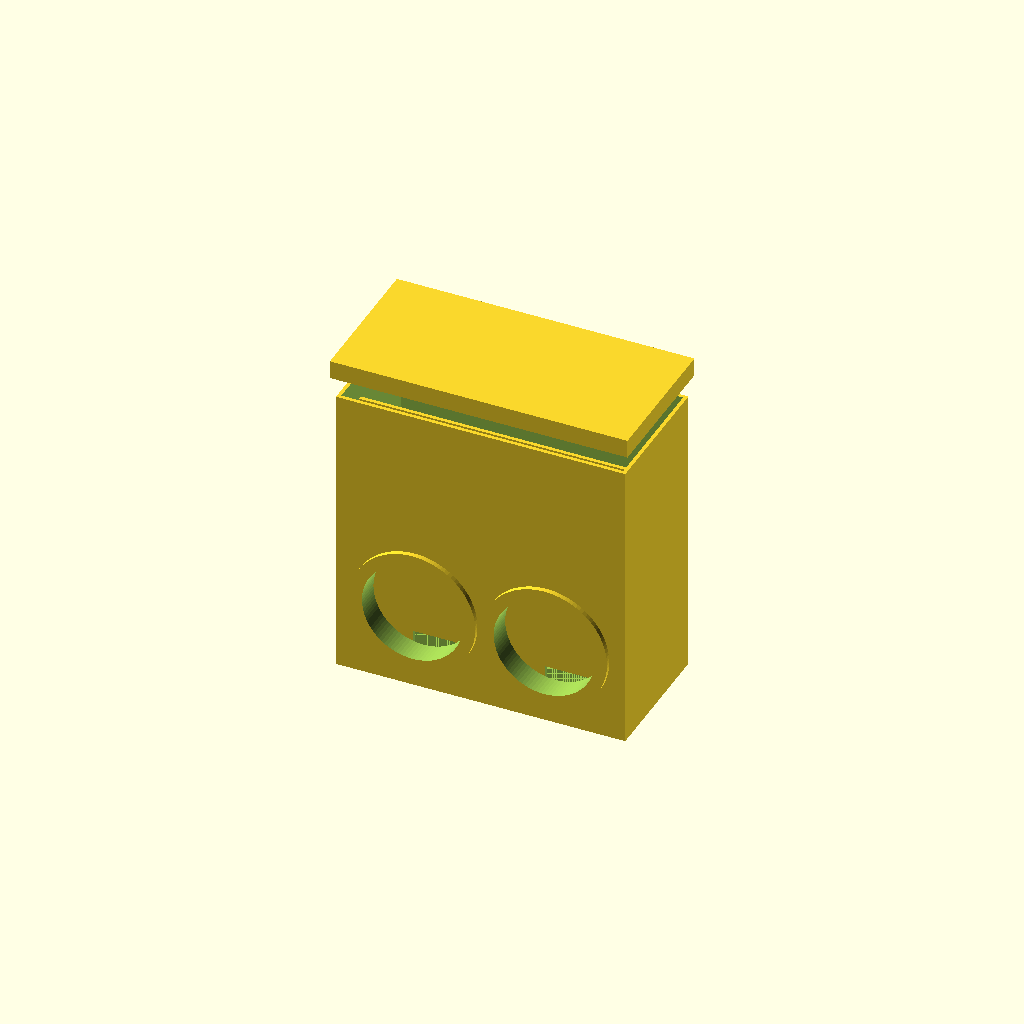
Cell 1: the model at its default parameters.
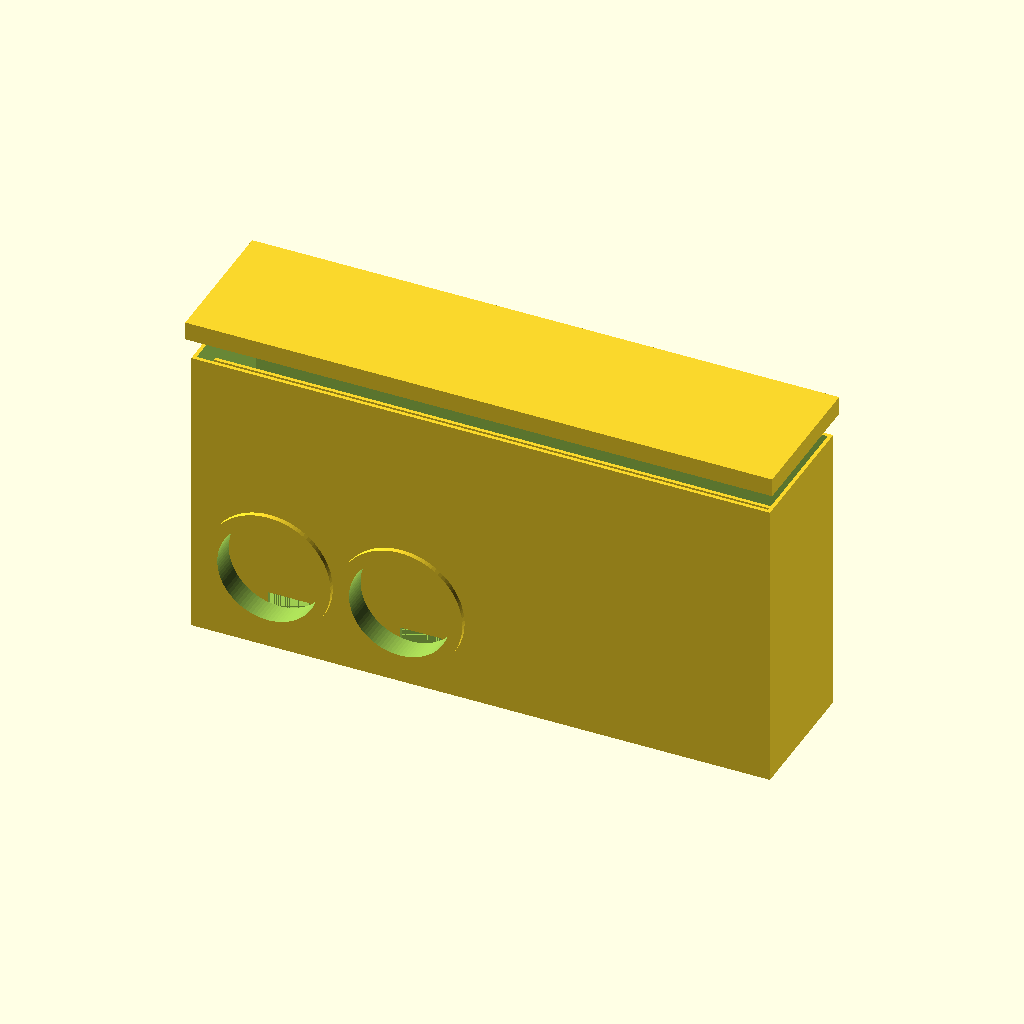
Cell 2: body_w = 470 (everything else at default).
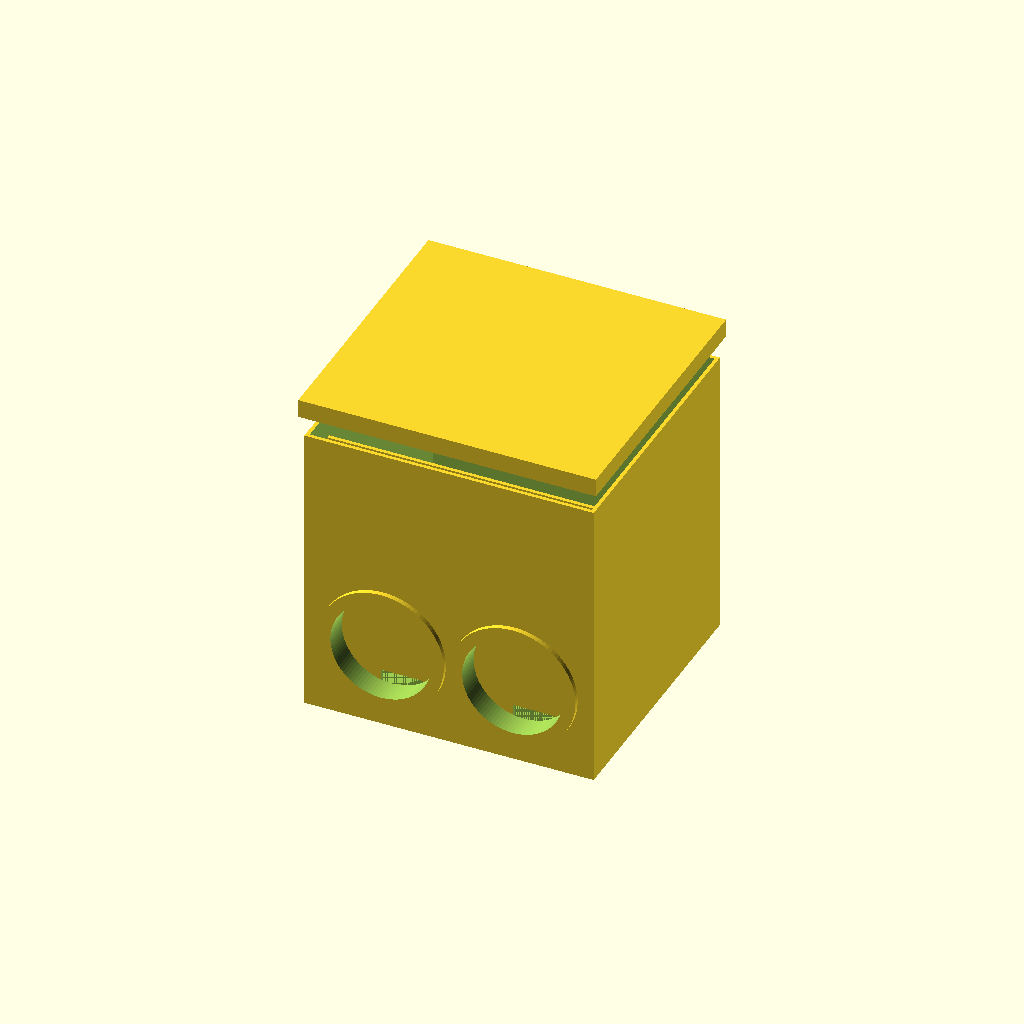
Cell 3: body_d = 220 (everything else at default).
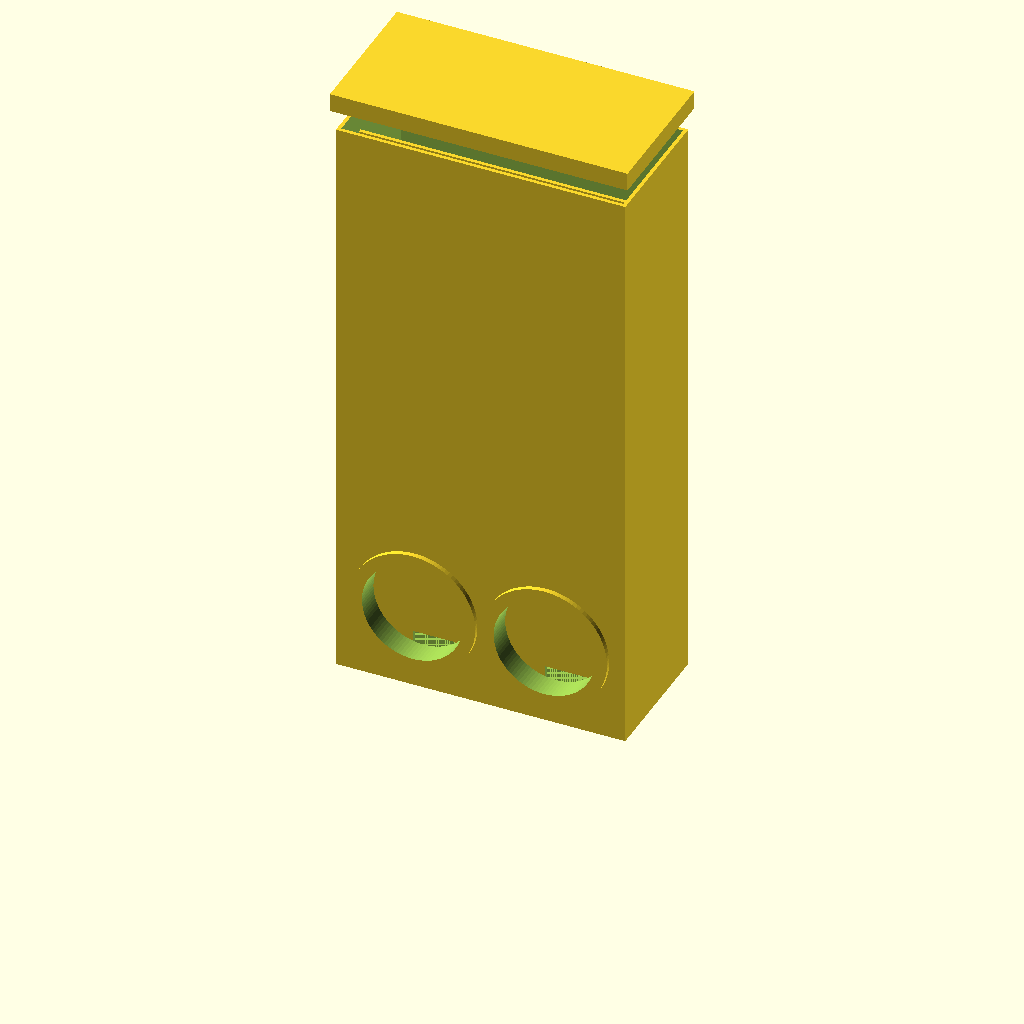
Cell 4 — body_h set to 480, the other parameters unchanged.
One fixed orthographic camera (rotation 55°, 0°, 25°; colour scheme Cornfield) for every cell.
Source of the model, projects/chicken-low-waste-feeder/src/chicken_low_waste_feeder.scad:
// Chicken low-waste gravity feeder
// Designed for a 256 x 256 mm printer bed (Elegoo Centauri-class)
// Main body and lid each fit without splitting.
// Two large feeding ports sized for chicken heads.
// No external standing tray.
//
// Export examples:
//   openscad -D 'part="body"' -o feeder_body.stl chicken_low_waste_feeder.scad
//   openscad -D 'part="lid"'  -o feeder_lid.stl  chicken_low_waste_feeder.scad
//   openscad -D 'part="port"' -o feeder_port.stl chicken_low_waste_feeder.scad
// Print the port STL twice.

$fn = 96;

part = "assembly";  // "body", "lid", "port", "assembly", "plate_check"

// -------------------- Main dimensions --------------------
body_w = 235;       // X
body_d = 110;       // Y
body_h = 240;       // Z
wall   = 3.0;
bottom = 3.2;

// Two chicken-head openings
port_hole_d = 88;   // body cutout diameter
port_inner_d = 82;  // actual clear opening through removable port
port_center_z = 67;
port_x = [64, 171];

// Internal anti-waste baffle
// Creates a narrow feeding chamber behind the front wall.
baffle_y = 35;      // distance from front outside face
baffle_t = 3.0;
baffle_h = body_h - 22; // tall wall, feed mainly passes through bottom slots
feed_slot_w = 34;
feed_slot_h = 19;

// Lid
lid_clearance = 0.7;   // total XY looseness around body
lid_wall = 3.0;
lid_top = 3.0;
lid_skirt_h = 12;

// Removable port / collar
port_fit_clearance = 0.6; // diametral clearance relative to body hole
port_sleeve_od = port_hole_d - port_fit_clearance;
port_sleeve_len = wall + 13;
port_flange_od = 102;
port_flange_t = 4.0;

// -------------------- Helpers --------------------
module rounded_rect_2d(w, d, r=3) {
    offset(r=r) square([w-2*r, d-2*r], center=true);
}

module body_shell() {
    difference() {
        // outer box
        translate([0,0,body_h/2])
            cube([body_w, body_d, body_h], center=true);

        // open-top inner cavity; leave walls + bottom
        translate([0,0,bottom + (body_h-bottom+1)/2])
            cube([body_w-2*wall, body_d-2*wall, body_h-bottom+1], center=true);

        // front round openings (axis along Y)
        for (x = port_x)
            translate([x-body_w/2, -body_d/2-0.5, port_center_z])
                rotate([-90,0,0])
                    cylinder(d=port_hole_d, h=wall+1.5);
    }
}

module anti_waste_baffle() {
    // Vertical wall supported from the bottom.
    // Bottom slots meter feed into the front feeding chamber.
    difference() {
        translate([0, -body_d/2 + baffle_y, baffle_h/2])
            cube([body_w-2*wall, baffle_t, baffle_h], center=true);

        for (x = port_x)
            translate([x-body_w/2, -body_d/2 + baffle_y - 1, feed_slot_h/2 + bottom])
                cube([feed_slot_w, baffle_t+2, feed_slot_h], center=true);
    }
}

module feeder_body() {
    union() {
        body_shell();
        anti_waste_baffle();
    }
}

module feeder_lid() {
    inner_w = body_w + lid_clearance;
    inner_d = body_d + lid_clearance;
    outer_w = inner_w + 2*lid_wall;
    outer_d = inner_d + 2*lid_wall;

    difference() {
        // closed cap
        translate([0,0,(lid_skirt_h+lid_top)/2])
            cube([outer_w, outer_d, lid_skirt_h+lid_top], center=true);

        // cavity enters from bottom, leaving lid_top thickness
        translate([0,0,lid_skirt_h/2 - 0.01])
            cube([inner_w, inner_d, lid_skirt_h+0.02], center=true);
    }
}

module feeder_port() {
    // Front flange + insertion sleeve. Print flat on the flange.
    difference() {
        union() {
            cylinder(d=port_flange_od, h=port_flange_t);
            translate([0,0,port_flange_t])
                cylinder(d=port_sleeve_od, h=port_sleeve_len);
        }
        translate([0,0,-0.5])
            cylinder(d=port_inner_d, h=port_flange_t+port_sleeve_len+1);
    }
}

module assembly() {
    feeder_body();

    // show lid above body
    translate([0,0,body_h+18]) feeder_lid();

    // show ports installed from the front
    for (x = port_x)
        translate([x-body_w/2, -body_d/2-port_flange_t, port_center_z])
            rotate([-90,0,0]) feeder_port();
}

module plate_check() {
    // 256 x 256 reference plate, body sitting on it.
    color([0.75,0.75,0.75,0.25])
        translate([0,0,-0.5]) cube([256,256,1], center=true);
    feeder_body();
}

if (part == "body") feeder_body();
else if (part == "lid") feeder_lid();
else if (part == "port") feeder_port();
else if (part == "plate_check") plate_check();
else assembly();
Customizer parameters (derived from the source; name, type, default, range or options):
part: string, default "assembly"
body_w: number, default 235
body_d: number, default 110
body_h: number, default 240
wall: number, default 3
bottom: number, default 3.2
port_hole_d: number, default 88
port_inner_d: number, default 82
port_center_z: number, default 67
port_x: vector, default [64, 171]
baffle_y: number, default 35
baffle_t: number, default 3
feed_slot_w: number, default 34
feed_slot_h: number, default 19
lid_clearance: number, default 0.7
lid_wall: number, default 3
lid_top: number, default 3
lid_skirt_h: number, default 12
port_fit_clearance: number, default 0.6
port_flange_od: number, default 102
port_flange_t: number, default 4
